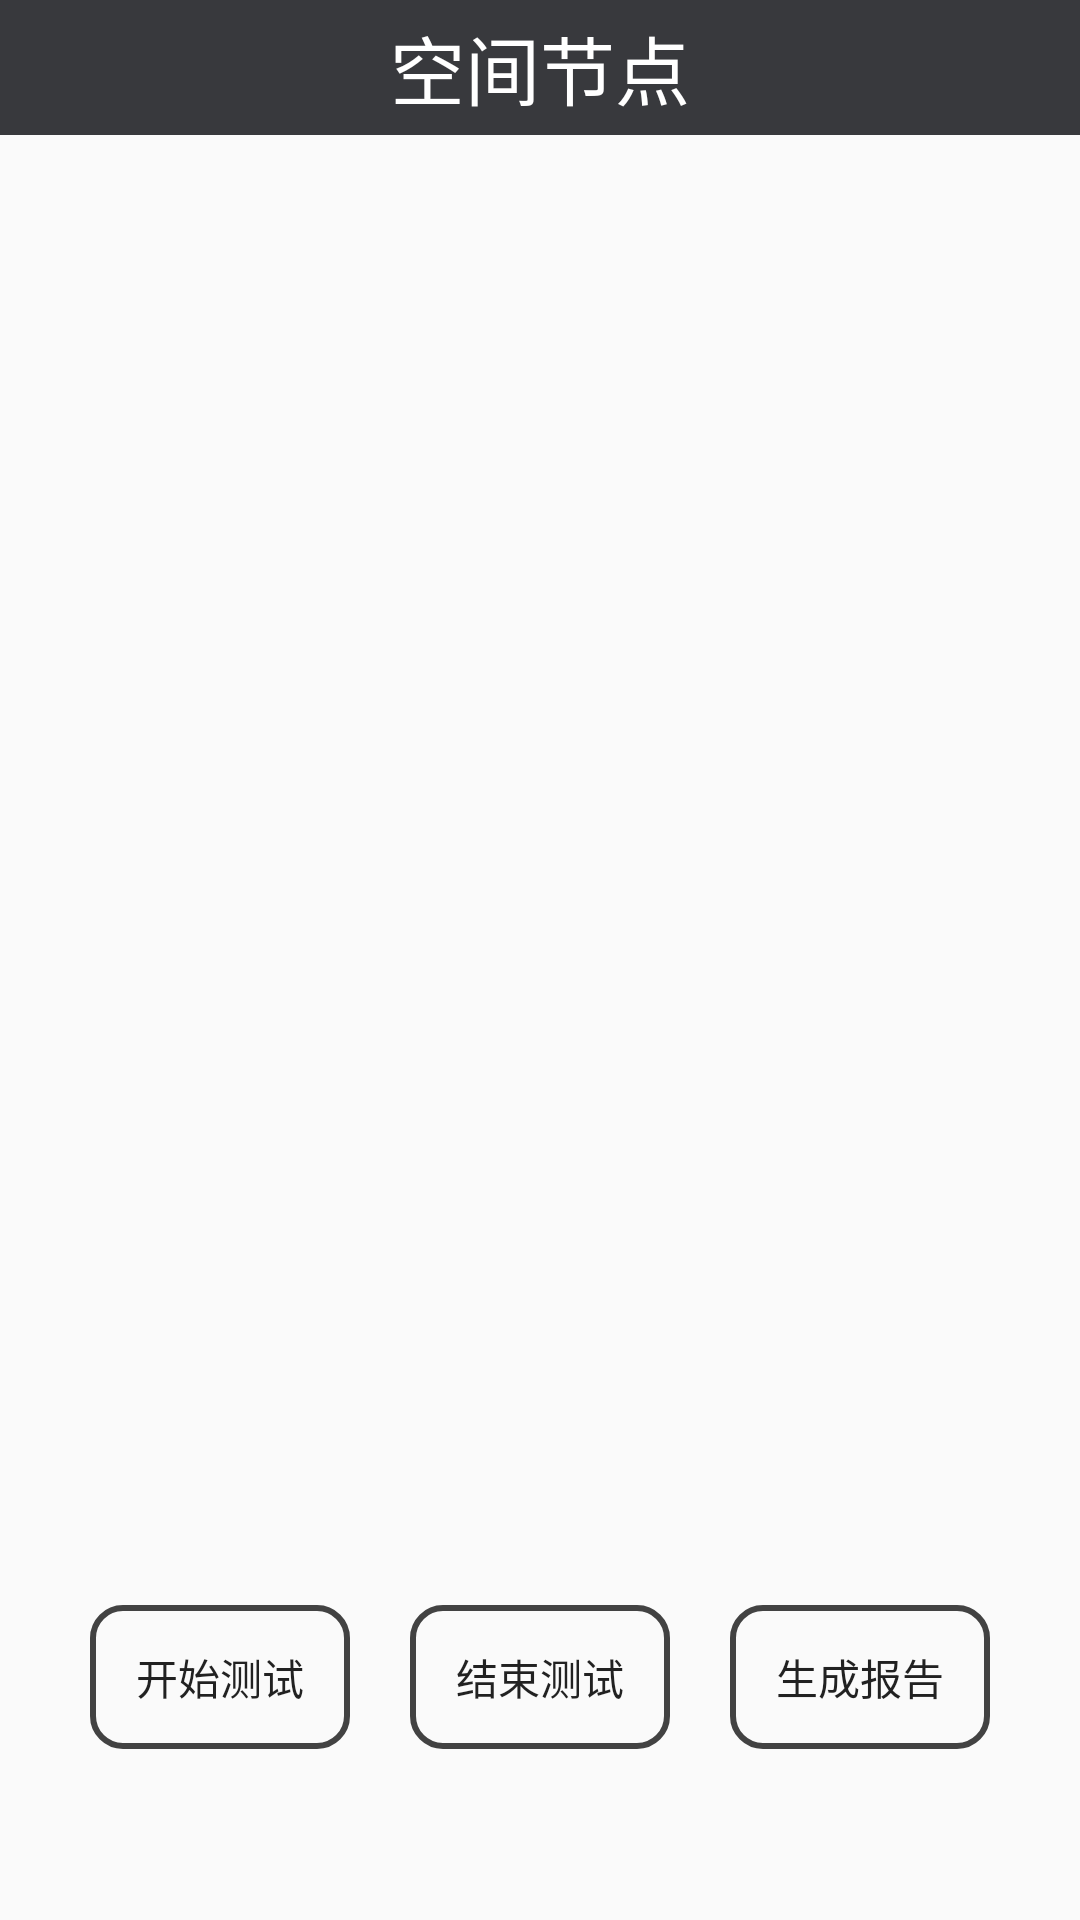

Layout XML and referenced resources for this Android screen:
<!-- AndroidManifest.xml: application theme AppTheme.NoActionBar -->
<!-- res/layout/activity_item.xml -->
<?xml version="1.0" encoding="utf-8"?>
<RelativeLayout xmlns:android="http://schemas.android.com/apk/res/android"
    xmlns:app="http://schemas.android.com/apk/res-auto"
    xmlns:tools="http://schemas.android.com/tools"
    android:id="@+id/container"
    android:orientation="vertical"
    android:layout_width="match_parent"
    android:layout_height="match_parent"
    tools:context="com.example.jin1999110.forcpn.ItemActivity">

    <LinearLayout
        android:layout_width="match_parent"
        android:layout_height="match_parent"
        android:orientation="vertical">

        <TextView
            android:id="@+id/buildtype"
            android:layout_width="match_parent"
            android:layout_height="45dp"
            android:layout_alignParentTop="true"
            android:background="@color/colorDark"
            android:gravity="center"
            android:text="空间节点"
            android:textColor="@android:color/white"
            android:textSize="25sp" />

        <android.support.v7.widget.RecyclerView
            android:id="@+id/recyclerview"
            android:layout_width="match_parent"
            android:layout_height="wrap_content"
            android:layout_marginLeft="30dp"
            android:layout_marginRight="30dp"
            android:layout_marginTop="50dp" />

    </LinearLayout>

    <LinearLayout
        android:layout_width="match_parent"
        android:layout_height="55dp"
        android:layout_alignParentBottom="true"
        android:layout_marginBottom="50dp"
        android:orientation="horizontal">

        <Button
            android:id="@+id/mstart"
            android:background="@drawable/shape"
            android:layout_marginLeft="30dp"
            android:layout_width="wrap_content"
            android:layout_height="wrap_content"
            android:layout_weight="1"
            android:text="开始测试">

        </Button>


        <Button
            android:id="@+id/mend"
            android:background="@drawable/shape"
            android:layout_marginRight="20dp"
            android:layout_marginLeft="20dp"
            android:layout_width="wrap_content"
            android:layout_height="wrap_content"
            android:layout_weight="1"
            android:text="结束测试">

        </Button>

        <Button
            android:id="@+id/mmake"
            android:background="@drawable/shape"
            android:layout_marginRight="30dp"
            android:layout_width="wrap_content"
            android:layout_height="wrap_content"
            android:layout_weight="1"
            android:text="生成报告" />
    </LinearLayout>



</RelativeLayout>
<!-- resources referenced by this layout -->
<resources>
  <color name="colorDark">#38393D</color>
  <!-- drawable shape (drawable) -->
  <?xml version="1.0" encoding="utf-8"?>
  <shape xmlns:android="http://schemas.android.com/apk/res/android"
      android:shape="rectangle" >
  
      
      <solid android:color="@android:color/transparent" />
      
      <stroke
          android:width="2dp"
          android:color="@color/cardview_dark_background" />
      
      
      <corners android:radius="10dp" />
  
      
      <padding
          android:bottom="10dp"
          android:left="10dp"
          android:right="10dp"
          android:top="10dp" />
  </shape>
  <style name="AppTheme.NoActionBar">
          <item name="windowActionBar">false</item>
          <item name="windowNoTitle">true</item>
      </style>
</resources>
